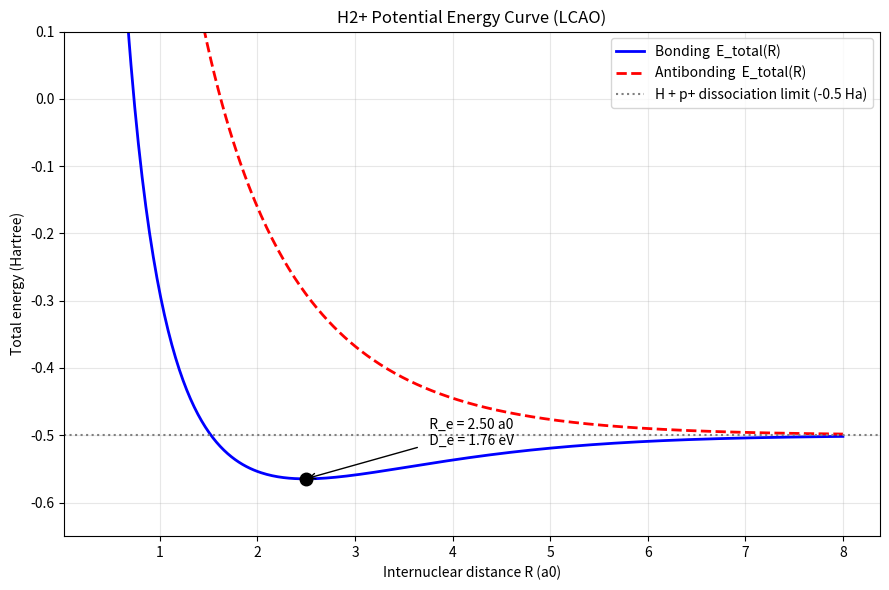
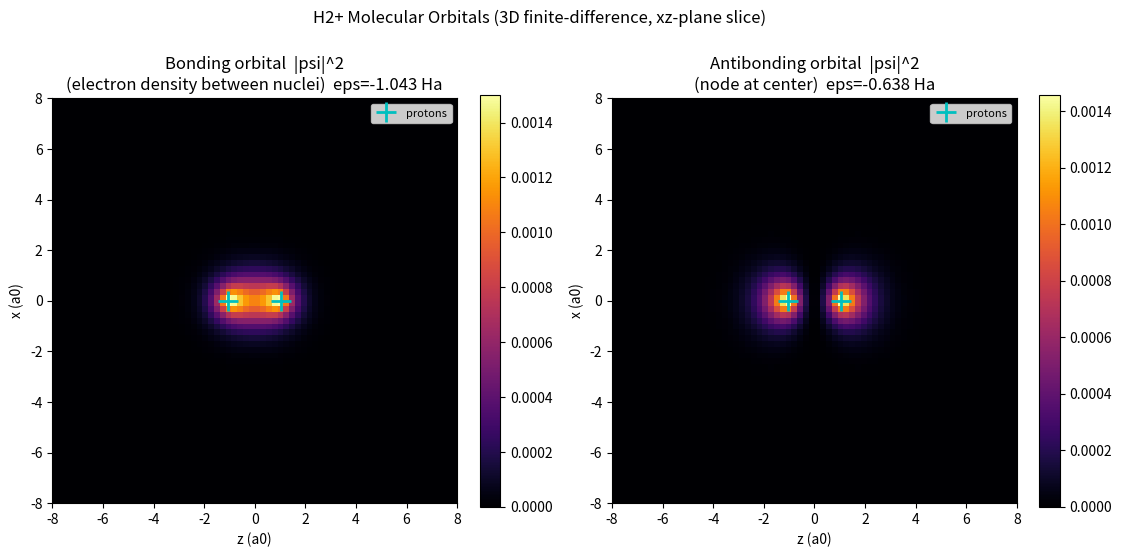

The script that saved these images, in order:
"""
05. H2+ Molecular Ion - Electron Wave Function
H2+ 수소 분자 이온: 전자 1개의 파동함수(분자 오비탈)를 수치적으로 구한다.

Born-Oppenheimer 근사: 양성자 2개를 거리 R 만큼 떨어뜨려 고정하고,
전자의 시간 독립 슈뢰딩거 방정식을 푼다.

    Ĥ = -½∇²  - 1/r_A - 1/r_B
    E_total(R) = ε(R) + 1/R   (양성자-양성자 반발 포함)

두 가지 방법:
  A. LCAO 변분법  -> E(R) 곡선, 평형 결합길이, 결합/반결합
  B. 3D 유한차분(희소행렬) -> 실제 분자 오비탈 시각화

원자 단위(atomic units): ℏ = m_e = e = 1.  길이 a0, 에너지 Hartree.
"""

import numpy as np
import matplotlib.pyplot as plt
from matplotlib.gridspec import GridSpec
import scipy.sparse as sp
from scipy.sparse.linalg import eigsh
import os

plt.rcParams['axes.unicode_minus'] = False

output_dir = 'outputs'
os.makedirs(output_dir, exist_ok=True)

HARTREE_TO_EV = 27.211386
A0_TO_ANGSTROM = 0.529177

print("=" * 70)
print("H2+ Molecular Ion - Electron Wave Function")
print("=" * 70)


# ======================================================================
# A. LCAO 변분법 (Linear Combination of Atomic Orbitals)
# ======================================================================
# 분자 오비탈 ψ = c_A φ_A + c_B φ_B,  φ = (1/√π) e^(-r)  (수소 1s)
# 2x2 일반화 고유값 문제 H c = ε S c 의 해석해:
#   ε_bonding = (H_AA + H_AB)/(1 + S)
#   ε_anti    = (H_AA - H_AB)/(1 - S)
# 표준 2중심 적분(원자 단위):
#   S    = e^(-R)(1 + R + R²/3)
#   H_AA = -1/2 - 1/R + (1 + 1/R) e^(-2R)
#   H_AB = -1/2 S - (1 + R) e^(-R)

def lcao_energies(R):
    S = np.exp(-R) * (1 + R + R**2 / 3)
    H_AA = -0.5 - 1.0 / R + (1 + 1.0 / R) * np.exp(-2 * R)
    H_AB = -0.5 * S - (1 + R) * np.exp(-R)
    eps_b = (H_AA + H_AB) / (1 + S)      # bonding 전자 에너지
    eps_a = (H_AA - H_AB) / (1 - S)      # antibonding 전자 에너지
    return eps_b, eps_a, S


print("\n" + "=" * 70)
print("A. LCAO 변분법: E(R) 곡선과 평형 결합길이")
print("=" * 70)

R_vals = np.linspace(0.4, 8.0, 400)
eps_b, eps_a, S = lcao_energies(R_vals)
E_total_b = eps_b + 1.0 / R_vals          # 결합: 핵반발 포함 총에너지
E_total_a = eps_a + 1.0 / R_vals          # 반결합

# 평형 결합길이 = 결합 총에너지의 최소점
i_min = np.argmin(E_total_b)
R_e = R_vals[i_min]
E_min = E_total_b[i_min]
E_dissoc = -0.5            # H(-0.5 Hartree) + p(0)
D_e = (E_dissoc - E_min)   # 해리에너지 (양수)

print(f"  평형 결합길이 R_e = {R_e:.3f} a0 = {R_e * A0_TO_ANGSTROM:.3f} Å")
print(f"  평형 총에너지   E  = {E_min:.4f} Hartree = {E_min * HARTREE_TO_EV:.2f} eV")
print(f"  해리에너지     D_e = {D_e:.4f} Hartree = {D_e * HARTREE_TO_EV:.2f} eV")
print(f"  (정확값 참고: R_e=2.00 a0, D_e=2.79 eV;  단순 LCAO(ζ=1)는 약간 과대평가)")

# --- 그림 1: 에너지 곡선 ---
fig, ax = plt.subplots(figsize=(9, 6))
ax.plot(R_vals, E_total_b, 'b-', lw=2, label='Bonding  E_total(R)')
ax.plot(R_vals, E_total_a, 'r--', lw=2, label='Antibonding  E_total(R)')
ax.axhline(-0.5, color='gray', ls=':', label='H + p+ dissociation limit (-0.5 Ha)')
ax.plot(R_e, E_min, 'ko', ms=9)
ax.annotate(f'  R_e = {R_e:.2f} a0\n  D_e = {D_e*HARTREE_TO_EV:.2f} eV',
            xy=(R_e, E_min), xytext=(R_e + 1.2, E_min + 0.05),
            arrowprops=dict(arrowstyle='->'))
ax.set_xlabel('Internuclear distance R (a0)')
ax.set_ylabel('Total energy (Hartree)')
ax.set_title('H2+ Potential Energy Curve (LCAO)')
ax.set_ylim(-0.65, 0.1)
ax.legend()
ax.grid(alpha=0.3)
fig.tight_layout()
fig.savefig(f'{output_dir}/05_h2plus_energy_curve.png', dpi=120)
plt.close(fig)
print(f"  ✓ 저장: {output_dir}/05_h2plus_energy_curve.png")


# ======================================================================
# B. 3D 유한차분(희소행렬)로 실제 분자 오비탈 구하기
# ======================================================================
print("\n" + "=" * 70)
print("B. 3D 유한차분: 실제 분자 오비탈 (R = 2.0 a0)")
print("=" * 70)

R = 2.0                       # 평형 근처 결합길이
N = 70                        # 축당 격자점
L = 8.0                       # 박스 반폭 (-L..L)
x = np.linspace(-L, L, N)
dx = x[1] - x[0]

# 양성자를 z축 위 가장 가까운 격자점에 배치 (대칭)
zc = R / 2
iA = np.argmin(np.abs(x - zc))
iB = np.argmin(np.abs(x + zc))
zA, zB = x[iA], x[iB]

X, Y, Z = np.meshgrid(x, x, x, indexing='ij')
eps_soft = 0.5 * dx           # Coulomb 특이점 완화 (soft-core)
rA = np.sqrt(X**2 + Y**2 + (Z - zA)**2 + eps_soft**2)
rB = np.sqrt(X**2 + Y**2 + (Z - zB)**2 + eps_soft**2)
V = (-1.0 / rA - 1.0 / rB).ravel()

# 1D 2차미분 (운동에너지) -> kron으로 3D 라플라시안
main = -2.0 * np.ones(N)
off = np.ones(N - 1)
D2 = sp.diags([off, main, off], [-1, 0, 1]) / dx**2
I = sp.identity(N)
Lap = (sp.kron(sp.kron(D2, I), I)
       + sp.kron(sp.kron(I, D2), I)
       + sp.kron(sp.kron(I, I), D2))
H = (-0.5 * Lap + sp.diags(V)).tocsr()

print(f"  격자 {N}^3 = {N**3} 점, 해밀토니안 {H.shape[0]}x{H.shape[0]} (희소)")
print("  eigsh로 최저 2개 상태(결합/반결합) 계산 중...")
E, psi = eigsh(H, k=2, which='SA')
idx = np.argsort(E)
E, psi = E[idx], psi[:, idx]
E_grid_total = E + 1.0 / R    # 핵반발 포함

print(f"  바닥상태(결합)   ε = {E[0]:.4f} Ha,  E_total = {E_grid_total[0]:.4f} Ha = {E_grid_total[0]*HARTREE_TO_EV:.2f} eV")
print(f"  첫들뜬(반결합)   ε = {E[1]:.4f} Ha,  E_total = {E_grid_total[1]:.4f} Ha")
print("  (soft-core·유한격자 근사라 LCAO보다 더 깊게/거칠게 나올 수 있음; 목적은 오비탈 형태)")

psi0 = psi[:, 0].reshape(N, N, N)
psi1 = psi[:, 1].reshape(N, N, N)
iy0 = N // 2                                  # y=0 단면 (xz 평면)
sl0 = psi0[:, iy0, :]
sl1 = psi1[:, iy0, :]

# --- 그림 2: 분자 오비탈 단면 ---
fig = plt.figure(figsize=(13, 6))
gs = GridSpec(1, 2, figure=fig, wspace=0.25)
extent = [-L, L, -L, L]   # [z(가로), x(세로)] -> imshow는 행=x, 열=z

for ax_i, (sl, title) in enumerate([
        (sl0, f'Bonding orbital  |psi|^2\n(electron density between nuclei)  eps={E[0]:.3f} Ha'),
        (sl1, f'Antibonding orbital  |psi|^2\n(node at center)  eps={E[1]:.3f} Ha')]):
    ax = fig.add_subplot(gs[0, ax_i])
    dens = np.abs(sl)**2          # 인덱싱 [ix, iz]: 행=x(세로), 열=z(가로, 결합축)
    im = ax.imshow(dens, extent=extent, origin='lower',
                   cmap='inferno', aspect='equal')
    ax.plot([zA, zB], [0, 0], 'c+', ms=14, mew=2, label='protons')
    ax.set_xlabel('z (a0)')
    ax.set_ylabel('x (a0)')
    ax.set_title(title)
    ax.legend(loc='upper right', fontsize=8)
    fig.colorbar(im, ax=ax, fraction=0.046)

fig.suptitle('H2+ Molecular Orbitals (3D finite-difference, xz-plane slice)')
fig.tight_layout()
fig.savefig(f'{output_dir}/05_h2plus_orbitals.png', dpi=120)
plt.close(fig)
print(f"  ✓ 저장: {output_dir}/05_h2plus_orbitals.png")

print("\n" + "=" * 70)
print("H2+ 완료: 결합 오비탈은 두 핵 사이에 전자밀도 집중 -> 결합 형성,")
print("          반결합 오비탈은 중앙에 노드(node) 존재.")
print("=" * 70)
